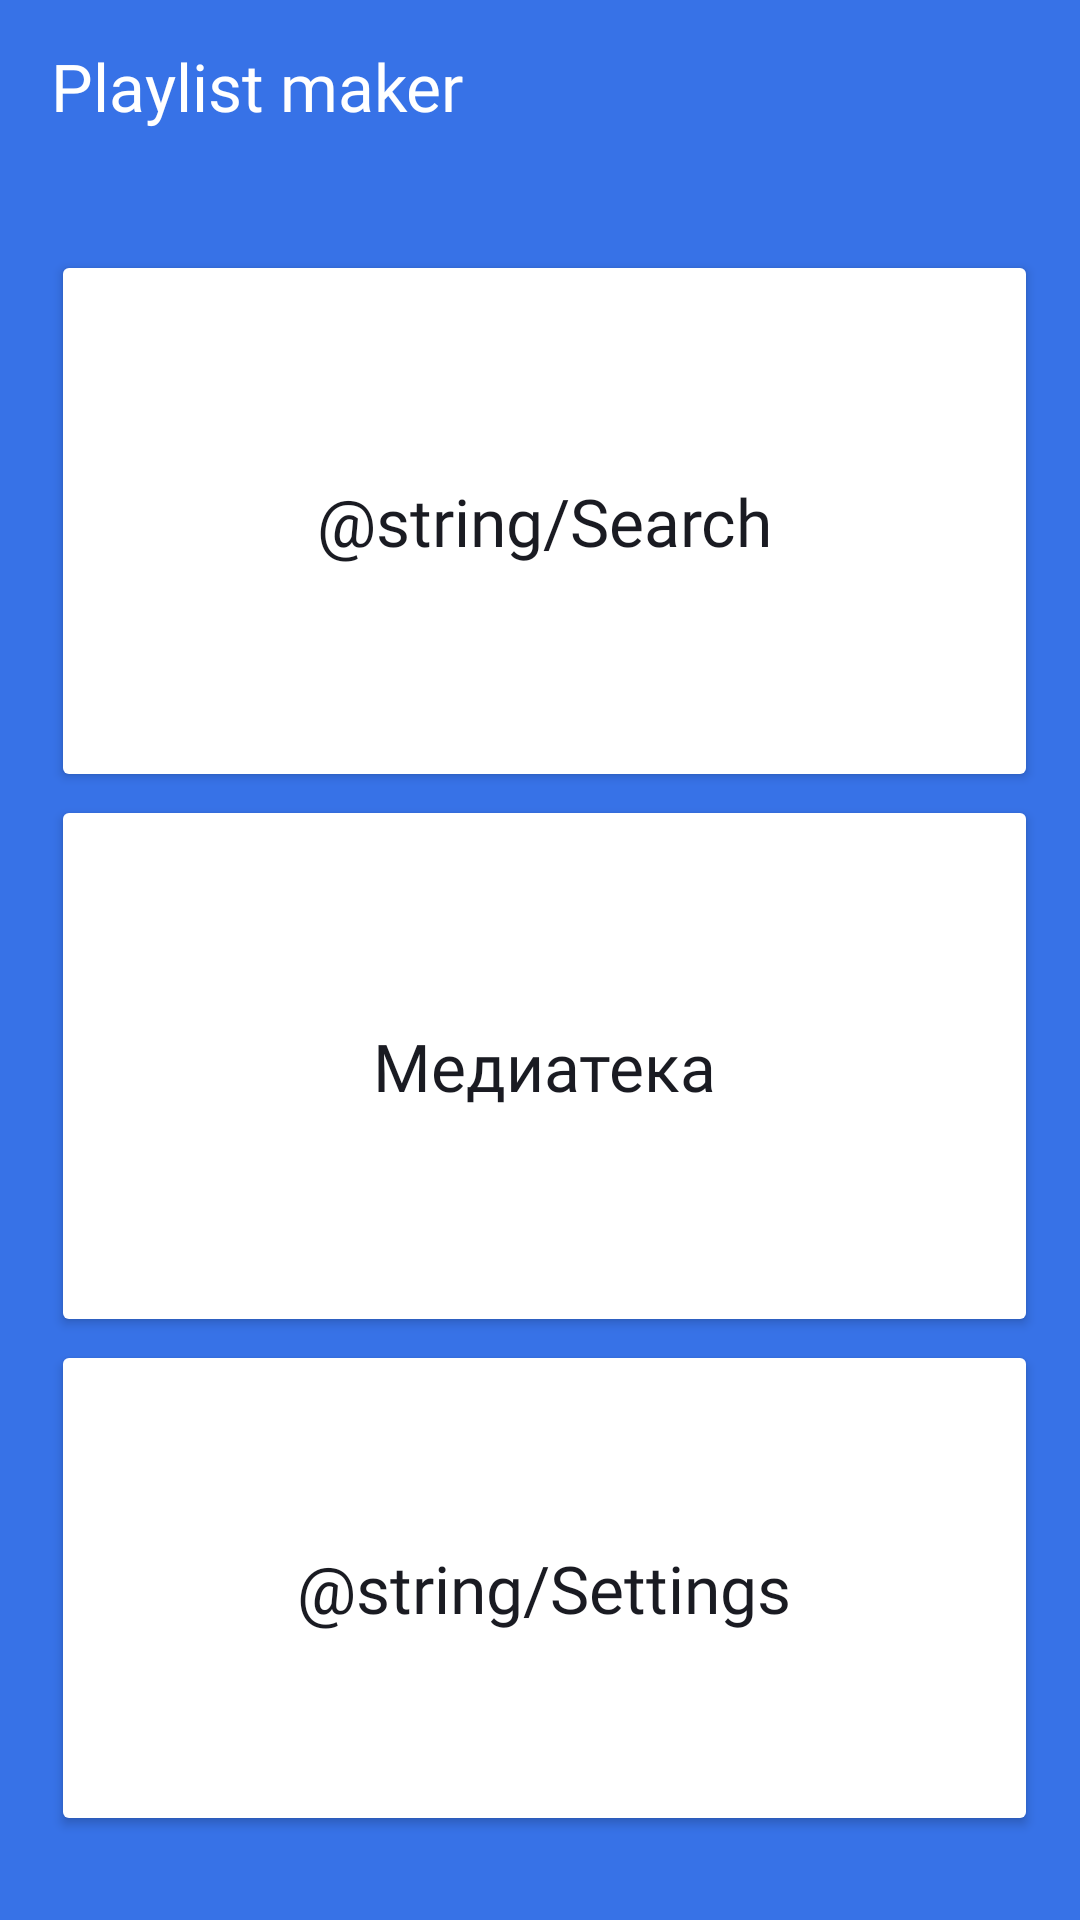

Produce the Android XML layout that renders to this screen, including the resource entries it uses.
<!-- AndroidManifest.xml: application theme Theme.PlaylistMaker -->
<!-- res/layout/activity_main.xml -->
<?xml version="1.0" encoding="utf-8"?>
<LinearLayout xmlns:app="http://schemas.android.com/apk/res-auto"
    xmlns:android="http://schemas.android.com/apk/res/android"
    xmlns:tools="http://schemas.android.com/tools"
    android:layout_width="match_parent"
    android:layout_height="match_parent"
    tools:context=".MainActivity"
    android:orientation="vertical"
    android:paddingTop="@dimen/padding_top"
    android:paddingStart="17dp"
    android:paddingEnd="@dimen/padding_end"
    android:background="@color/background_main">


    <TextView
        android:layout_width="match_parent"
        android:layout_height="wrap_content"
        android:text="@string/playlist_maker"
        android:textSize="@dimen/main_text_size"
        android:fontFamily="@font/yt_medium"
        android:textColor="@color/white"/>

    <LinearLayout
        android:layout_width="match_parent"
        android:layout_height="match_parent"
        android:orientation="vertical"
        android:layout_marginTop="40dp"
        android:layout_marginBottom="12dp">


        <Button
            android:id="@+id/search"
            android:layout_width="match_parent"
            android:layout_height="match_parent"
            android:layout_marginBottom="1dp"
            android:layout_weight="1"
            android:backgroundTint="@color/white"
            android:fontFamily="@font/yt_medium"
            android:letterSpacing="0"
            android:text="@string/Search"
            android:textAllCaps="false"
            android:textColor="@color/black"
            android:textSize="@dimen/main_text_size"
            app:cornerRadius="@dimen/cornerRadius"
            app:icon="@drawable/search"
            app:iconGravity="textStart"
            app:iconPadding="@dimen/icon_padding"
            app:iconTint="@color/black"
            android:foreground="?attr/selectableItemBackground"
            />

        <Button
            android:id="@+id/mediateka"
            android:layout_width="match_parent"
            android:layout_height="match_parent"
            android:layout_marginBottom="1dp"
            android:layout_weight="1"
            android:backgroundTint="@color/white"
            android:text="@string/mediateka"
            android:textColor="@color/black"
            android:textSize="@dimen/main_text_size"
            android:letterSpacing="0"
            android:textAllCaps="false"
            android:fontFamily="@font/yt_medium"
            app:icon="@drawable/mediateka"
            app:iconGravity="textStart"
            app:iconPadding="@dimen/icon_padding"
            app:iconTint="@color/black"
            app:cornerRadius="@dimen/cornerRadius"
            android:foreground="?attr/selectableItemBackground"
            />

        <Button
            android:id="@+id/settings"
            android:layout_width="match_parent"
            android:layout_height="match_parent"
            android:layout_marginBottom="16dp"
            android:layout_weight="1"
            android:backgroundTint="@color/white"
            android:text="@string/Settings"
            android:textColor="@color/black"
            android:textSize="@dimen/main_text_size"
            android:letterSpacing="0"
            android:textAllCaps="false"
            android:fontFamily="@font/yt_medium"
            app:icon="@drawable/settings"
            app:iconGravity="textStart"
            app:iconPadding="@dimen/icon_padding"
            app:iconTint="@color/black"
            app:cornerRadius="@dimen/cornerRadius"
            android:foreground="?attr/selectableItemBackground"
        />

    </LinearLayout>

</LinearLayout>
<!-- resources referenced by this layout -->
<resources>
  <color name="background_main">#3772E7</color>
  <color name="black">#1A1B22</color>
  <color name="white">#FFFFFFFF</color>
  <dimen name="cornerRadius">16dp</dimen>
  <dimen name="main_text_size">22sp</dimen>
  <dimen name="padding_end">14dp</dimen>
  <dimen name="padding_top">14dp</dimen>
  <!-- drawable search (drawable) -->
  <vector xmlns:android="http://schemas.android.com/apk/res/android"
      android:width="14dp"
      android:height="14dp"
      android:viewportWidth="19"
      android:viewportHeight="19">
      <path
          android:fillColor="#1A1B22"
          android:pathData="M13.579,11.95H12.721L12.417,11.656C13.481,10.418 14.122,8.81 14.122,7.061C14.122,3.161 10.961,0 7.061,0C3.161,0 0,3.161 0,7.061C0,10.961 3.161,14.122 7.061,14.122C8.81,14.122 10.418,13.481 11.656,12.417L11.95,12.721V13.579L17.381,19L19,17.381L13.579,11.95ZM7.061,11.95C4.356,11.95 2.173,9.766 2.173,7.061C2.173,4.356 4.356,2.173 7.061,2.173C9.766,2.173 11.95,4.356 11.95,7.061C11.95,9.766 9.766,11.95 7.061,11.95Z" />
  </vector>
  <string name="mediateka">Медиатека</string>
  <string name="playlist_maker">Playlist maker</string>
  <style name="Theme.PlaylistMaker" parent="Theme.MaterialComponents.DayNight.NoActionBar">
          
          <item name="colorPrimary">@color/blue</item>
          <item name="colorPrimaryVariant">@color/purple_700</item>
          <item name="colorOnPrimary">@color/white</item>
          
          <item name="colorSecondary">@color/grey</item>
          <item name="colorSecondaryVariant">@color/grey</item>
          <item name="colorOnSecondary">@color/black</item>
          
          <item name="android:statusBarColor">?attr/colorOnSecondary</item>
          
          <item name="android:windowBackground">@color/white</item>
      </style>
  <color name="purple_700">#FF3700B3</color>
  <color name="grey">#AEAFB4</color>
</resources>
